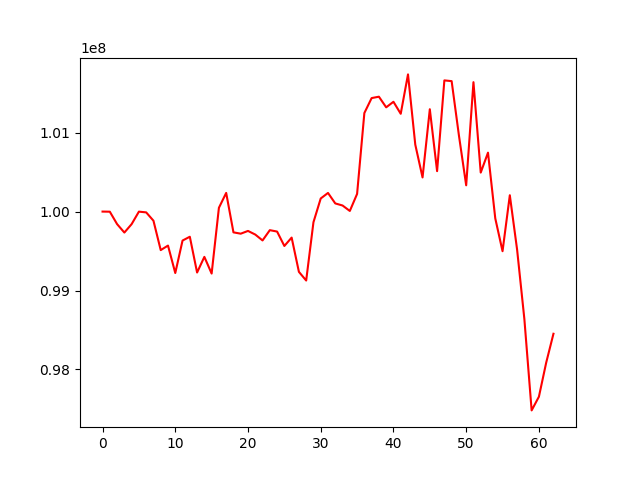

Values plotted in this chart, from the file beside it:
, 0
0, 100000000
1, 99998509
2, 99841246
3, 99734167
4, 99841162
5, 99999248
6, 99989812
7, 99884359
8, 99511949
9, 99569293
10, 99221461
11, 99632963
12, 99681284
13, 99227920
14, 99426115
15, 99214692
16, 100048016
17, 100236495
18, 99736784
19, 99719963
20, 99754875
21, 99708750
22, 99634395
23, 99764526
24, 99746863
25, 99564216
26, 99670421
27, 99236333
28, 99126424
29, 99865042
30, 100165990
31, 100236167
32, 100103363
33, 100076979
34, 100007824
35, 100223809
36, 101248781
37, 101438169
38, 101455636
39, 101321007
40, 101391257
41, 101239153
42, 101738167
43, 100848800
44, 100432618
45, 101296795
46, 100512286
47, 101662199
48, 101652792
49, 100965913
50, 100332932
51, 101639661
52, 100494091
53, 100746690
54, 99913977
55, 99497797
56, 100207007
57, 99519157
58, 98638861
59, 97480796
... 3 more rows
